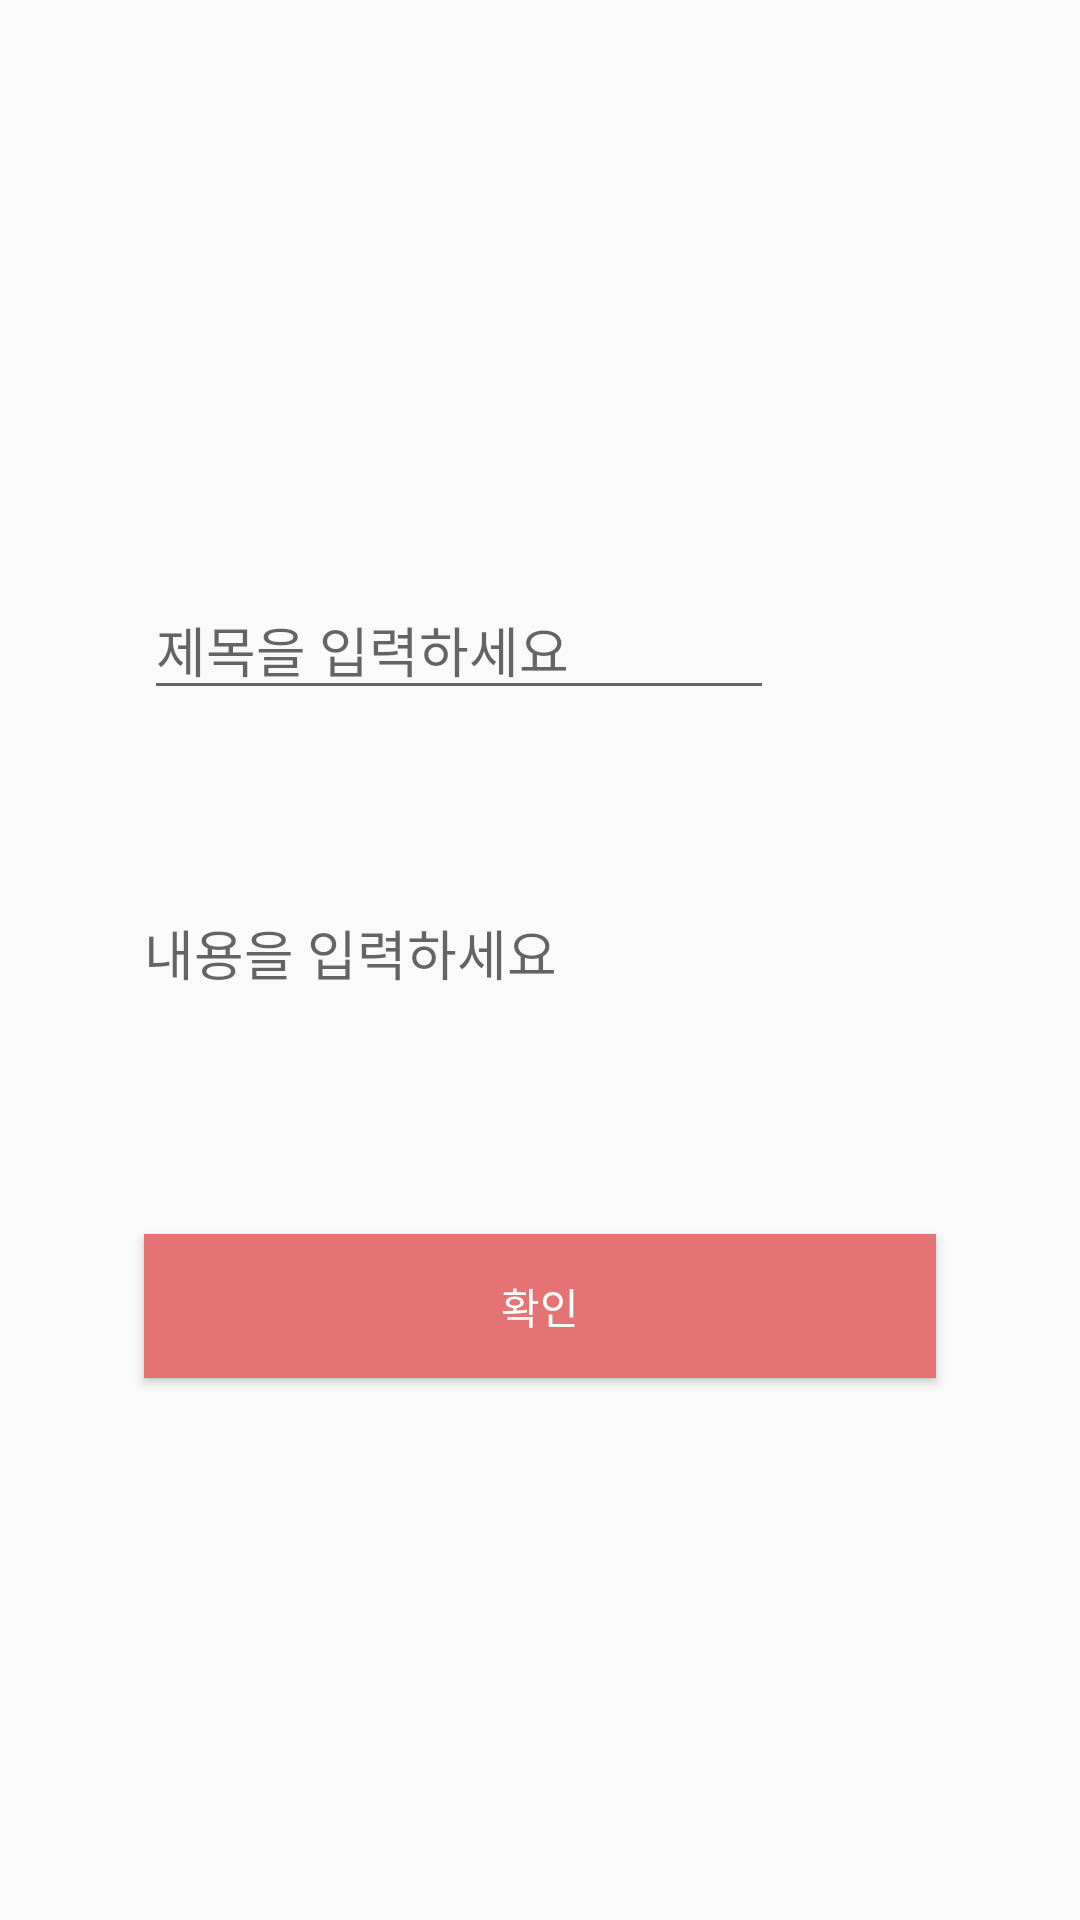

Produce the Android XML layout that renders to this screen, including the resource entries it uses.
<!-- AndroidManifest.xml: application theme Theme.AppCompat.Light.NoActionBar -->
<!-- res/layout/dialog_edit.xml -->
<?xml version="1.0" encoding="utf-8"?>
<androidx.constraintlayout.widget.ConstraintLayout xmlns:android="http://schemas.android.com/apk/res/android"
    xmlns:app="http://schemas.android.com/apk/res-auto"
    xmlns:tools="http://schemas.android.com/tools"
    android:layout_width="match_parent"
    android:layout_height="match_parent">

    <androidx.constraintlayout.widget.ConstraintLayout
        android:layout_width="match_parent"
        android:layout_height="300dp"
        android:layout_marginStart="32dp"
        android:layout_marginTop="32dp"
        android:layout_marginEnd="32dp"
        android:layout_marginBottom="32dp"
        app:layout_constraintBottom_toBottomOf="parent"
        app:layout_constraintEnd_toEndOf="parent"
        app:layout_constraintHorizontal_bias="0.0"
        app:layout_constraintStart_toStartOf="parent"
        app:layout_constraintTop_toTopOf="parent"
        app:layout_constraintVertical_bias="0.498">

        <EditText
            android:id="@+id/et_title"
            android:layout_width="wrap_content"
            android:layout_height="wrap_content"
            android:layout_marginStart="16dp"
            android:layout_marginTop="24dp"
            android:ems="10"
            android:hint="제목을 입력하세요"
            android:inputType="textPersonName"
            android:maxLength="15"
            android:maxLines="1"
            android:singleLine="true"
            app:layout_constraintStart_toStartOf="parent"
            app:layout_constraintTop_toTopOf="parent"
            tools:ignore="SpeakableTextPresentCheck" />

        <EditText
            android:id="@+id/et_content"
            android:layout_width="0dp"
            android:layout_height="130dp"
            android:layout_marginTop="16dp"
            android:layout_marginEnd="16dp"
            android:background="@null"
            android:ems="10"
            android:hint="내용을 입력하세요"
            android:inputType="textMultiLine|textPersonName"
            android:scrollHorizontally="true"
            android:singleLine="false"
            app:layout_constraintEnd_toEndOf="parent"
            app:layout_constraintHorizontal_bias="0.0"
            app:layout_constraintStart_toStartOf="@+id/et_title"
            app:layout_constraintTop_toBottomOf="@+id/et_title"
            tools:ignore="TouchTargetSizeCheck" />

        <Button
            android:id="@+id/btn_ok"
            android:layout_width="0dp"
            android:layout_height="wrap_content"
            android:layout_marginStart="16dp"
            android:layout_marginEnd="16dp"
            android:layout_marginBottom="10dp"
            android:background="#E57373"
            android:text="확인"
            android:textColor="#FFF"
            app:layout_constraintBottom_toBottomOf="parent"
            app:layout_constraintEnd_toEndOf="parent"
            app:layout_constraintHorizontal_bias="0.458"
            app:layout_constraintStart_toStartOf="parent" />
    </androidx.constraintlayout.widget.ConstraintLayout>
</androidx.constraintlayout.widget.ConstraintLayout>
<!-- resources referenced by this layout -->
<resources>

</resources>
